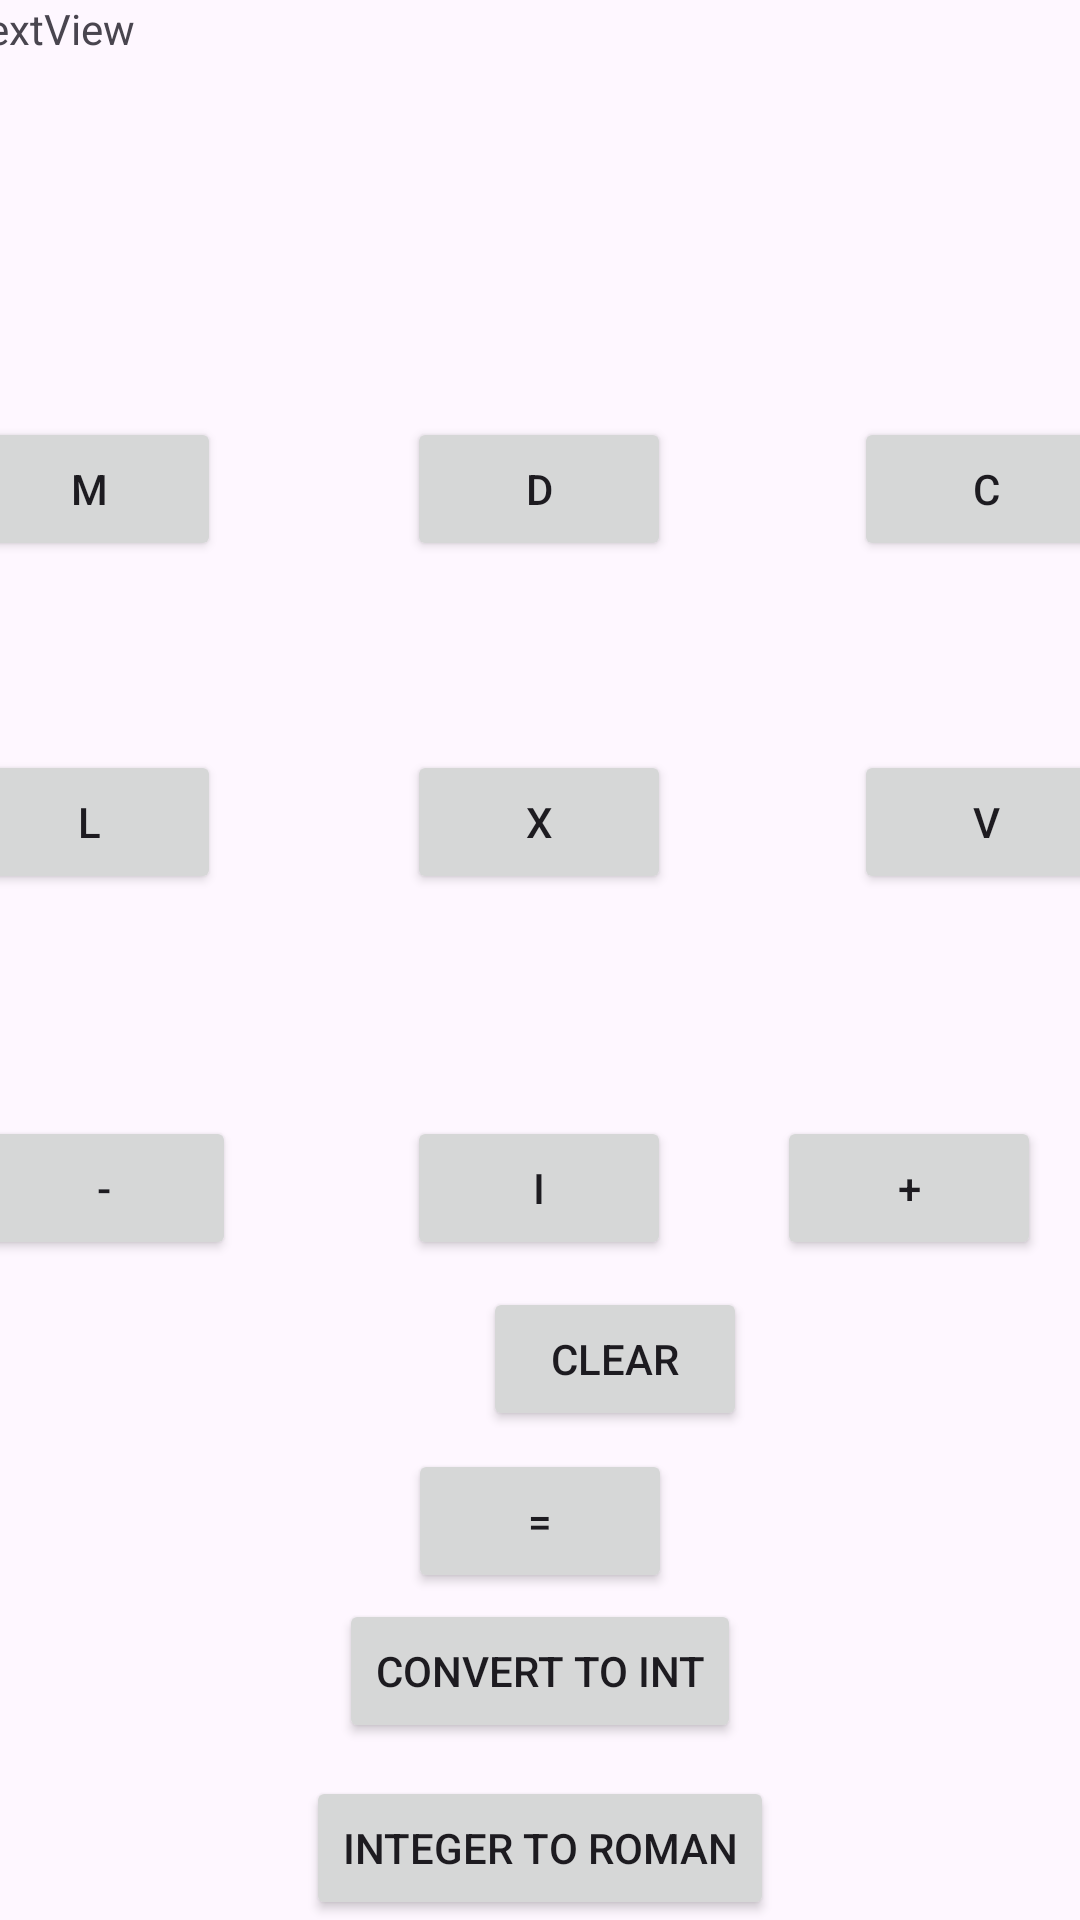

This screen was rendered from an Android layout file. Write that file and the resources it references.
<!-- AndroidManifest.xml: application theme Theme.RomanCalculator -->
<!-- res/layout/activity_rom_to_int.xml -->
<?xml version="1.0" encoding="utf-8"?>
<androidx.constraintlayout.widget.ConstraintLayout xmlns:android="http://schemas.android.com/apk/res/android"
    xmlns:app="http://schemas.android.com/apk/res-auto"
    xmlns:tools="http://schemas.android.com/tools"
    android:layout_width="match_parent"
    android:layout_height="match_parent"
    tools:context=".RomToInt">


    <Button
        android:id="@+id/buttonEqual"
        android:layout_width="wrap_content"
        android:layout_height="wrap_content"
        android:layout_marginStart="162dp"
        android:layout_marginLeft="162dp"
        android:layout_marginTop="3dp"
        android:layout_marginEnd="162dp"
        android:layout_marginRight="162dp"
        android:onClick="addSubRoman"
        android:text="@string/buttonEqual"
        app:layout_constraintBottom_toTopOf="@+id/intConvert"
        app:layout_constraintEnd_toEndOf="parent"
        app:layout_constraintStart_toStartOf="parent"
        app:layout_constraintTop_toBottomOf="@+id/clearButton" />

    <Button
        android:id="@+id/clearButton"
        android:layout_width="wrap_content"
        android:layout_height="wrap_content"
        android:layout_marginStart="161dp"
        android:layout_marginLeft="161dp"
        android:layout_marginTop="9dp"
        android:layout_marginEnd="162dp"
        android:layout_marginRight="162dp"
        android:layout_marginBottom="3dp"
        android:onClick="clearTexts"
        android:text="@string/buttonClear"
        app:layout_constraintBottom_toTopOf="@+id/buttonEqual"
        app:layout_constraintEnd_toEndOf="parent"
        app:layout_constraintHorizontal_bias="0.0"
        app:layout_constraintStart_toStartOf="parent"
        app:layout_constraintTop_toBottomOf="@+id/buttonI" />

    <Button
        android:id="@+id/intConvert2"
        android:layout_width="wrap_content"
        android:layout_height="wrap_content"
        android:layout_marginStart="114dp"
        android:layout_marginLeft="114dp"
        android:layout_marginEnd="114dp"
        android:layout_marginRight="114dp"
        android:onClick="goIntToRoman"
        android:text="@string/intToRomButton"
        app:layout_constraintBottom_toBottomOf="parent"
        app:layout_constraintEnd_toEndOf="parent"
        app:layout_constraintStart_toStartOf="parent"
        app:layout_constraintTop_toBottomOf="@+id/intConvert" />

    <Button
        android:id="@+id/buttonPlus2"
        android:layout_width="wrap_content"
        android:layout_height="wrap_content"
        android:layout_marginStart="16dp"
        android:layout_marginLeft="16dp"
        android:layout_marginTop="74dp"
        android:layout_marginBottom="220dp"
        android:onClick="appendButtonValue"
        android:text="@string/buttonMinus"
        app:layout_constraintBottom_toBottomOf="parent"
        app:layout_constraintEnd_toStartOf="@+id/buttonI"
        app:layout_constraintStart_toStartOf="parent"
        app:layout_constraintTop_toBottomOf="@+id/buttonL" />

    <Button
        android:id="@+id/buttonPlus"
        android:layout_width="wrap_content"
        android:layout_height="wrap_content"
        android:layout_marginEnd="13dp"
        android:layout_marginRight="13dp"
        android:layout_marginBottom="220dp"
        android:onClick="appendButtonValue"
        android:text="@string/buttonPlus"
        app:layout_constraintBottom_toBottomOf="parent"
        app:layout_constraintEnd_toEndOf="parent" />

    <Button
        android:id="@+id/intConvert"
        android:layout_width="wrap_content"
        android:layout_height="wrap_content"
        android:layout_marginStart="126dp"
        android:layout_marginLeft="126dp"
        android:layout_marginTop="2dp"
        android:layout_marginEnd="126dp"
        android:layout_marginRight="126dp"
        android:layout_marginBottom="11dp"
        android:onClick="romanToInt"
        android:text="@string/intConverter"
        app:layout_constraintBottom_toTopOf="@+id/intConvert2"
        app:layout_constraintEnd_toEndOf="parent"
        app:layout_constraintStart_toStartOf="parent"
        app:layout_constraintTop_toBottomOf="@+id/buttonEqual" />

    <Button
        android:id="@+id/buttonI"
        android:layout_width="wrap_content"
        android:layout_height="wrap_content"
        android:layout_marginStart="57dp"
        android:layout_marginLeft="57dp"
        android:layout_marginTop="74dp"
        android:layout_marginEnd="61dp"
        android:layout_marginRight="61dp"
        android:onClick="appendButtonValue"
        android:text="@string/buttonI"
        app:layout_constraintEnd_toStartOf="@+id/buttonPlus"
        app:layout_constraintStart_toEndOf="@+id/buttonPlus2"
        app:layout_constraintTop_toBottomOf="@+id/buttonX" />

    <Button
        android:id="@+id/buttonV"
        android:layout_width="wrap_content"
        android:layout_height="wrap_content"
        android:layout_marginTop="63dp"
        android:layout_marginEnd="13dp"
        android:layout_marginRight="13dp"
        android:layout_marginBottom="74dp"
        android:onClick="appendButtonValue"
        android:text="@string/buttonV"
        app:layout_constraintBottom_toTopOf="@+id/buttonPlus"
        app:layout_constraintEnd_toEndOf="parent"
        app:layout_constraintStart_toEndOf="@+id/buttonX"
        app:layout_constraintTop_toBottomOf="@+id/buttonC" />

    <Button
        android:id="@+id/buttonX"
        android:layout_width="wrap_content"
        android:layout_height="wrap_content"
        android:layout_marginStart="62dp"
        android:layout_marginLeft="62dp"
        android:layout_marginTop="63dp"
        android:layout_marginEnd="61dp"
        android:layout_marginRight="61dp"
        android:layout_marginBottom="74dp"
        android:onClick="appendButtonValue"
        android:text="@string/buttonX"
        app:layout_constraintBottom_toTopOf="@+id/buttonI"
        app:layout_constraintEnd_toStartOf="@+id/buttonV"
        app:layout_constraintStart_toEndOf="@+id/buttonL"
        app:layout_constraintTop_toBottomOf="@+id/buttonD" />

    <Button
        android:id="@+id/buttonL"
        android:layout_width="wrap_content"
        android:layout_height="wrap_content"
        android:layout_marginStart="11dp"
        android:layout_marginLeft="11dp"
        android:layout_marginTop="63dp"
        android:onClick="appendButtonValue"
        android:text="@string/buttonL"
        app:layout_constraintBottom_toTopOf="@+id/buttonPlus2"
        app:layout_constraintEnd_toStartOf="@+id/buttonX"
        app:layout_constraintStart_toStartOf="parent"
        app:layout_constraintTop_toBottomOf="@+id/buttonM" />

    <Button
        android:id="@+id/buttonC"
        android:layout_width="wrap_content"
        android:layout_height="wrap_content"
        android:layout_marginTop="67dp"
        android:layout_marginEnd="13dp"
        android:layout_marginRight="13dp"
        android:onClick="appendButtonValue"
        android:text="@string/buttonC"
        app:layout_constraintBottom_toTopOf="@+id/buttonV"
        app:layout_constraintEnd_toEndOf="parent"
        app:layout_constraintStart_toEndOf="@+id/buttonD"
        app:layout_constraintTop_toBottomOf="@+id/outTextA2" />

    <TextView
        android:id="@+id/inTextA2"
        android:layout_width="385dp"
        android:layout_height="22dp"
        android:layout_marginStart="13dp"
        android:layout_marginLeft="13dp"
        android:layout_marginTop="104dp"
        android:layout_marginEnd="13dp"
        android:layout_marginRight="13dp"
        android:layout_marginBottom="13dp"
        android:text="TextView"
        app:layout_constraintBottom_toTopOf="@+id/outTextA2"
        app:layout_constraintEnd_toEndOf="parent"
        app:layout_constraintStart_toStartOf="parent"
        app:layout_constraintTop_toTopOf="parent" />

    <TextView
        android:id="@+id/outTextA2"
        android:layout_width="382dp"
        android:layout_height="24dp"
        android:layout_marginStart="14dp"
        android:layout_marginLeft="14dp"
        android:layout_marginTop="13dp"
        android:layout_marginEnd="15dp"
        android:layout_marginRight="15dp"
        app:layout_constraintBottom_toTopOf="@+id/buttonC"
        app:layout_constraintEnd_toEndOf="parent"
        app:layout_constraintStart_toStartOf="parent"
        app:layout_constraintTop_toBottomOf="@+id/inTextA2" />

    <Button
        android:id="@+id/buttonM"
        android:layout_width="wrap_content"
        android:layout_height="wrap_content"
        android:layout_marginStart="11dp"
        android:layout_marginLeft="11dp"
        android:layout_marginTop="67dp"
        android:onClick="appendButtonValue"
        android:text="@string/buttonM"
        app:layout_constraintBottom_toTopOf="@+id/buttonL"
        app:layout_constraintEnd_toStartOf="@+id/buttonD"
        app:layout_constraintStart_toStartOf="parent"
        app:layout_constraintTop_toBottomOf="@+id/outTextA2" />

    <Button
        android:id="@+id/buttonD"
        android:layout_width="wrap_content"
        android:layout_height="wrap_content"
        android:layout_marginStart="62dp"
        android:layout_marginLeft="62dp"
        android:layout_marginTop="67dp"
        android:layout_marginEnd="61dp"
        android:layout_marginRight="61dp"
        android:onClick="appendButtonValue"
        android:text="@string/buttonD"
        app:layout_constraintBottom_toTopOf="@+id/buttonX"
        app:layout_constraintEnd_toStartOf="@+id/buttonC"
        app:layout_constraintStart_toEndOf="@+id/buttonM"
        app:layout_constraintTop_toBottomOf="@+id/outTextA2" />



</androidx.constraintlayout.widget.ConstraintLayout>
<!-- resources referenced by this layout -->
<resources>
  <string name="buttonC">C</string>
  <string name="buttonClear">CLEAR</string>
  <string name="buttonD">D</string>
  <string name="buttonEqual">=</string>
  <string name="buttonI">I</string>
  <string name="buttonL">L</string>
  <string name="buttonM">M</string>
  <string name="buttonMinus">-</string>
  <string name="buttonPlus">+</string>
  <string name="buttonV">V</string>
  <string name="buttonX">X</string>
  <string name="intConverter">Convert To Int</string>
  <string name="intToRomButton">Integer To Roman</string>
  <style name="Theme.RomanCalculator" parent="Base.Theme.RomanCalculator" />
  <style name="Base.Theme.RomanCalculator" parent="Theme.Material3.DayNight.NoActionBar">
          
          
      </style>
</resources>
